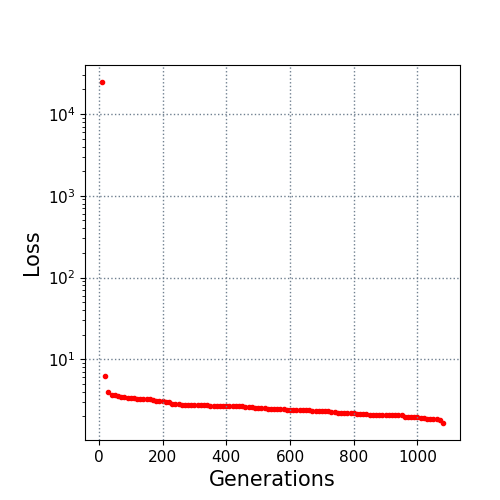

Values plotted in this chart, from the file beside it:
10.0, 24578.987256
20.0, 6.217
30.0, 3.971
40.0, 3.668
50.0, 3.657
60.0, 3.558
70.0, 3.457
80.0, 3.445
90.0, 3.393
100.0, 3.33
110.0, 3.33
120.0, 3.286
130.0, 3.275
140.0, 3.266
150.0, 3.266
160.0, 3.266
170.0, 3.176
180.0, 3.078
190.0, 3.077
200.0, 3.077
210.0, 3.034
220.0, 3.034
230.0, 2.86
240.0, 2.804
250.0, 2.804
260.0, 2.786
270.0, 2.786
280.0, 2.786
290.0, 2.782
300.0, 2.782
310.0, 2.782
320.0, 2.76
330.0, 2.755
340.0, 2.728
350.0, 2.718
360.0, 2.714
370.0, 2.714
380.0, 2.676
390.0, 2.676
400.0, 2.676
410.0, 2.676
420.0, 2.67
430.0, 2.666
440.0, 2.66
450.0, 2.651
460.0, 2.637
470.0, 2.601
480.0, 2.586
490.0, 2.546
500.0, 2.524
510.0, 2.524
520.0, 2.524
530.0, 2.447
540.0, 2.447
550.0, 2.435
560.0, 2.435
570.0, 2.435
580.0, 2.435
590.0, 2.429
600.0, 2.427
610.0, 2.388
... 47 more rows
